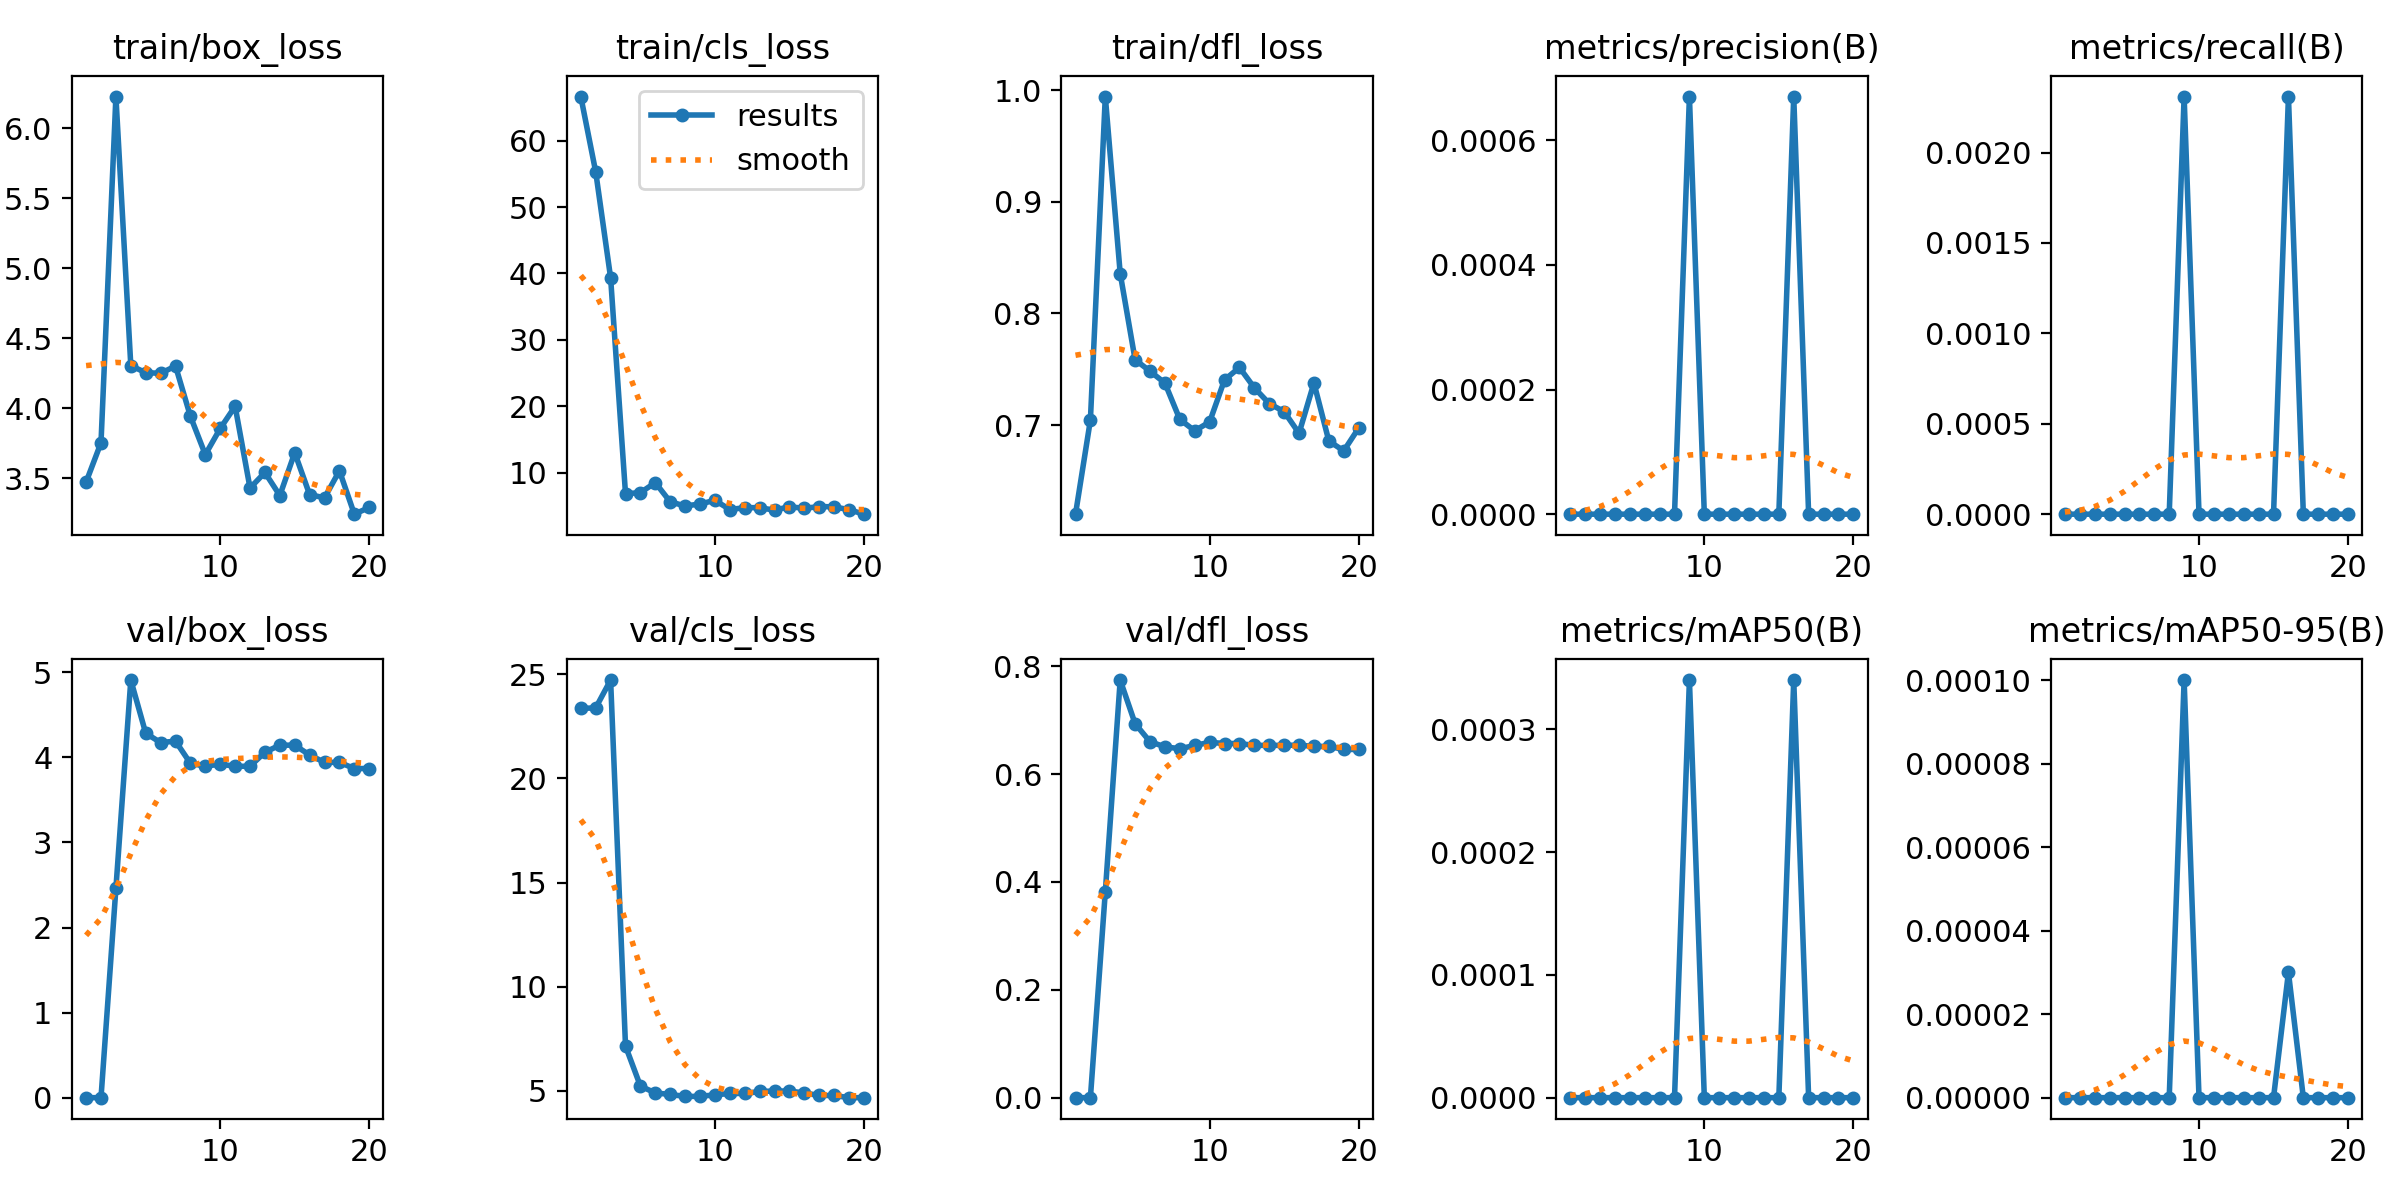

Source data for this figure (header and first rows):
epoch, time, train/box_loss, train/cls_loss, train/dfl_loss, metrics/precision(B), metrics/recall(B), metrics/mAP50(B), metrics/mAP50-95(B), val/box_loss, val/cls_loss, val/dfl_loss, lr/pg0, lr/pg1, lr/pg2
1, 9.622, 3.473, 66.63, 0.6202, 0, 0, 0, 0, 0, 23.36, 0, 2e-05, 2e-05, 2e-05
2, 15.66, 3.754, 55.29, 0.7046, 0, 0, 0, 0, 0, 23.39, 0, 5.703e-05, 5.703e-05, 5.703e-05
3, 22.45, 6.226, 39.35, 0.9943, 0, 0, 0, 0, 2.461, 24.73, 0.3818, 9.01e-05, 9.01e-05, 9.01e-05
4, 29.09, 4.305, 6.831, 0.8357, 0, 0, 0, 0, 4.91, 7.149, 0.7745, 0.0001192, 0.0001192, 0.0001192
5, 35.15, 4.255, 6.992, 0.7585, 0, 0, 0, 0, 4.285, 5.228, 0.6936, 0.0001444, 0.0001444, 0.0001444
6, 41.37, 4.25, 8.501, 0.7483, 0, 0, 0, 0, 4.175, 4.897, 0.6602, 0.0001656, 0.0001656, 0.0001656
7, 47.22, 4.302, 5.61, 0.7377, 0, 0, 0, 0, 4.192, 4.827, 0.6507, 0.0001828, 0.0001828, 0.0001828
8, 53.46, 3.943, 4.986, 0.7051, 0, 0, 0, 0, 3.931, 4.73, 0.6472, 0.000196, 0.000196, 0.000196
9, 59.31, 3.669, 5.284, 0.6949, 0.00067, 0.00231, 0.00034, 0.0001, 3.896, 4.734, 0.6532, 0.0002054, 0.0002054, 0.0002054
10, 65.4, 3.856, 5.838, 0.7028, 0, 0, 0, 0, 3.921, 4.807, 0.6591, 0.0002107, 0.0002107, 0.0002107
11, 71.22, 4.014, 4.446, 0.7405, 0, 0, 0, 0, 3.896, 4.872, 0.6568, 0.0002121, 0.0002121, 0.0002121
12, 77.33, 3.431, 4.734, 0.7516, 0, 0, 0, 0, 3.896, 4.872, 0.6568, 0.0002095, 0.0002095, 0.0002095
13, 84.23, 3.542, 4.728, 0.7334, 0, 0, 0, 0, 4.061, 4.968, 0.6533, 0.000203, 0.000203, 0.000203
14, 90.47, 3.377, 4.35, 0.7192, 0, 0, 0, 0, 4.144, 4.99, 0.6534, 0.0001925, 0.0001925, 0.0001925
15, 96.12, 3.683, 4.878, 0.712, 0, 0, 0, 0, 4.144, 4.99, 0.6534, 0.0001781, 0.0001781, 0.0001781
16, 101.7, 3.384, 4.622, 0.6927, 0.00067, 0.00231, 0.00034, 3e-05, 4.028, 4.895, 0.6539, 0.0001597, 0.0001597, 0.0001597
17, 107.7, 3.361, 4.905, 0.7377, 0, 0, 0, 0, 3.942, 4.776, 0.6515, 0.0001373, 0.0001373, 0.0001373
18, 113.6, 3.554, 4.851, 0.6858, 0, 0, 0, 0, 3.942, 4.776, 0.6515, 0.0001109, 0.0001109, 0.0001109
19, 119.4, 3.244, 4.426, 0.6769, 0, 0, 0, 0, 3.869, 4.671, 0.6458, 8.066e-05, 8.066e-05, 8.066e-05
20, 125.1, 3.292, 3.751, 0.6973, 0, 0, 0, 0, 3.869, 4.671, 0.6458, 4.641e-05, 4.641e-05, 4.641e-05
